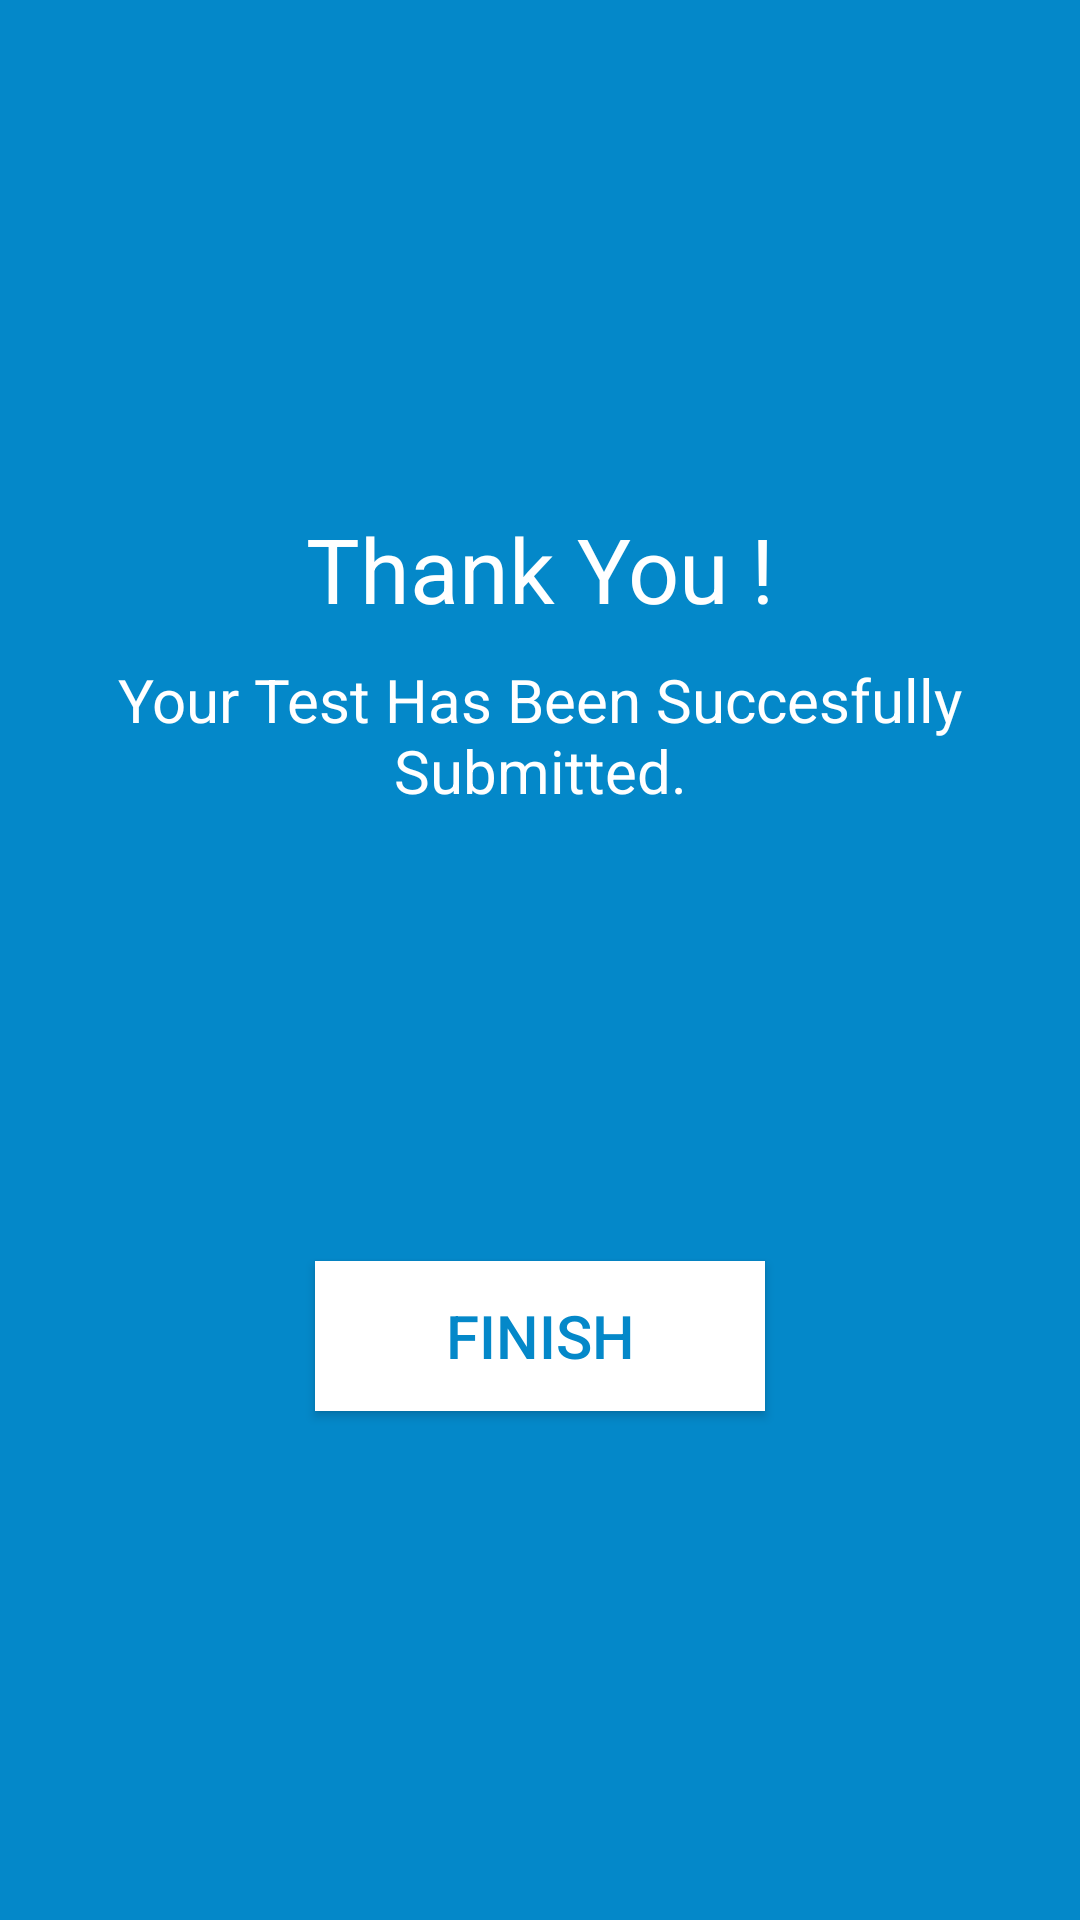

Write the Android layout XML for this screen, with the resource values it uses.
<!-- AndroidManifest.xml: application theme AppTheme -->
<!-- res/layout/activity_test_completed.xml -->
<?xml version="1.0" encoding="utf-8"?>

<LinearLayout xmlns:android="http://schemas.android.com/apk/res/android"
    xmlns:tools="http://schemas.android.com/tools"
    android:id="@+id/activity_test_completed"
    android:layout_width="match_parent"
    android:layout_height="match_parent"
    android:background="@color/app_color"
    android:gravity="center"
    android:orientation="vertical"
    tools:context="com.example.admin.exam.TestCompleted">

    <TextView
        android:layout_width="match_parent"
        android:layout_height="wrap_content"
        android:textColor="#ffffff"
        android:gravity="center"
        android:text="Thank You !"
        android:textSize="30dp"
        />
    <TextView
        android:layout_width="match_parent"
        android:layout_height="wrap_content"
        android:textColor="#ffffff"
        android:gravity="center"
        android:text="Your Test Has Been Succesfully Submitted."
        android:textSize="20dp"
        android:layout_marginTop="10dp"
        />

    <Button
        android:id="@+id/Finish"
        android:layout_width="150dp"
        android:layout_height="50dp"
        android:text="Finish"
        android:textAlignment="center"
        android:padding="10dp"
        android:textColor="@color/app_color"
        android:background="#ffff"
        android:textSize="20dp"
        android:layout_marginTop="150dp"
        android:layout_gravity="center"
        android:onClick="clkfinish"
        />

</LinearLayout>
<!-- resources referenced by this layout -->
<resources>
  <color name="app_color">#0488C9</color>
  <style name="AppTheme" parent="Theme.AppCompat.Light.DarkActionBar">
          
          <item name="colorPrimary">@color/app_color</item>
          <item name="colorPrimaryDark">@color/app_color</item>
          <item name="colorAccent">@color/colorAccent</item>
      </style>
  <color name="colorAccent">#FF4081</color>
</resources>
